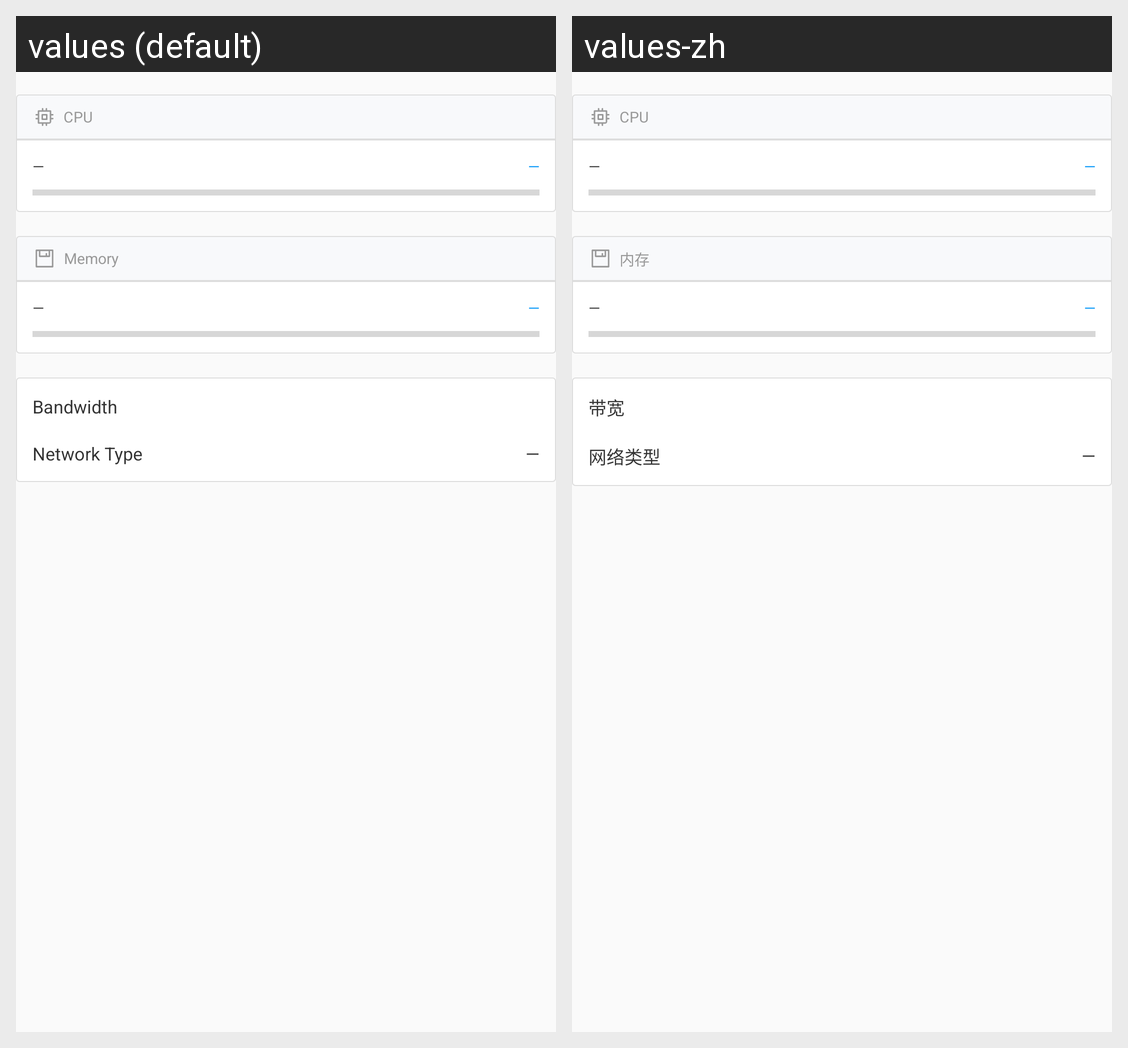

Here is an Android app screen in its default locale and in the app's own translations. Write out the translated-string differences for the strings that appear on this screen.
Android screen res/layout/fragment_statistics_overall.xml rendered under 2 locales, left to right: values (default), values-zh. Device: Nexus 5 (rendered at 1080×1920; each locale shown at half size, 540×960, under a caption strip naming it); theme AppTheme.
Strings drawn on this screen, with the default value and each locale's value (text and hints the layout hard-codes, and strings that could not be matched under every locale, appear in the picture but are not listed):

title_statistics_memory
  values: Memory
  values-zh: 内存

title_statistics_bandwidth
  values: Bandwidth
  values-zh: 带宽

title_statistics_network_type
  values: Network Type
  values-zh: 网络类型
